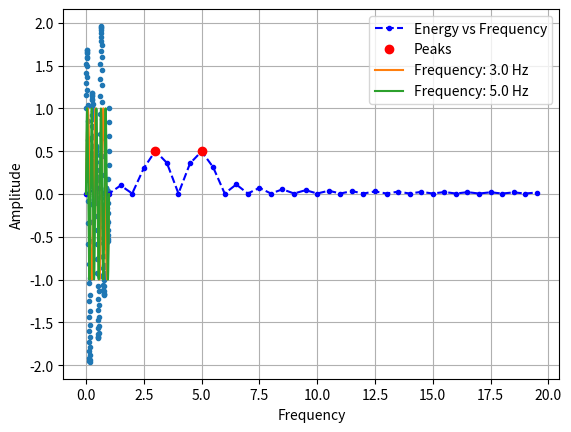

This figure's Python source:
import numpy as np
import matplotlib.pyplot as plt
from scipy.signal import find_peaks

class WaveEncoder():
    def __init__(self):
        self.wave = None
        self.time = None
        self.components = None
        self.wind_freqs = None
        self.comp_freqs = None
        self.comp_energ = None
        self.energies   = None

    def fit(self, wave, time_series, freqs, threshold=None, plot=True):
        self.wave = wave
        self.time = time_series
        self.wind_freqs = freqs
        self.components = self.decompose(time_series, wave, freqs, threshold=threshold)
        if plot:
            self.plot_fit()
        return self

    def wind(self, timescale, data, w_freq):
        """
        wrap time-series data around a circle on complex plain
        at given winding frequency.
        """
        return data * np.exp(2 * np.pi * w_freq * timescale * 1.j)

    def transform(self, x, y, freqs):
        """
        Returns center of mass of each winding frequency
        """
        ft = []
        for f in freqs:
            mapped = self.wind(x, y, f)
            re, im = np.real(mapped).mean(), np.imag(mapped).mean()
            mag = np.sqrt(re ** 2 + im ** 2)
            ft.append(mag)

        return np.array(ft)

    def get_waves(self, parts, time):
        """
        Generate sine waves based on frequency parts.
        """
        num_waves = len(parts)
        steps = len(time)
        waves = np.zeros((num_waves, steps))
        for i in range(num_waves):
            waves[i] = np.sin(parts[i] * 2 * np.pi * time)

        return waves


    def decompose(self, time, data, freqs, threshold=None):
        """
        Decompose and return the individual components of a composite wave form.
        Plot each component wave.
        """
        self.energies = self.transform(time, data, freqs)
        peaks, _ = find_peaks(self.energies, threshold=threshold)
        self.comp_freqs = freqs[peaks]
        self.comp_energ = self.energies[peaks]

        return self.get_waves(self.comp_freqs, time)

    def plot_original(self):
        try:
            plt.plot(self.time, self.wave, '.')
            plt.xlabel('Time')
            plt.ylabel('Amplitude')
            plt.show()
        except ValueError:
            print('Encoder must be fit against composite wave before plotting')
            exit(1)


    def plot_components(self):
        try:
            for wave, freq in zip(self.components, self.comp_freqs):
                plt.plot(self.time, wave, label=f'Frequency: {freq} Hz')
            plt.legend()
            plt.show()
        except ValueError:
            print('Encoder must be fit against composite wave before plotting')
            exit(1)

    def plot_energy(self):
        try:
            plt.plot(self.wind_freqs, self.energies, 'b.--', label='Energy vs Frequency')
            plt.plot(self.comp_freqs, self.comp_energ, 'ro', label='Peaks')
            plt.xlabel('Frequency')
            plt.legend(), plt.grid()
            plt.show()
        except ValueError:
            print('Encoder must be fit against composite wave before plotting')
            exit(1)

    def plot_fit(self):
            self.plot_original()
            self.plot_energy()
            self.plot_components()

if __name__ == '__main__':
    f1 = 3
    f2 = 5
    x = np.linspace(0, 1, 200)
    y = np.cos(f1 * 2 * np.pi * x) + np.sin(f2 * 2 * np.pi * x)
    winding_freqs = np.arange(0, 20, .5)
    encoder = WaveEncoder().fit(y, x, winding_freqs, threshold=0.12)

